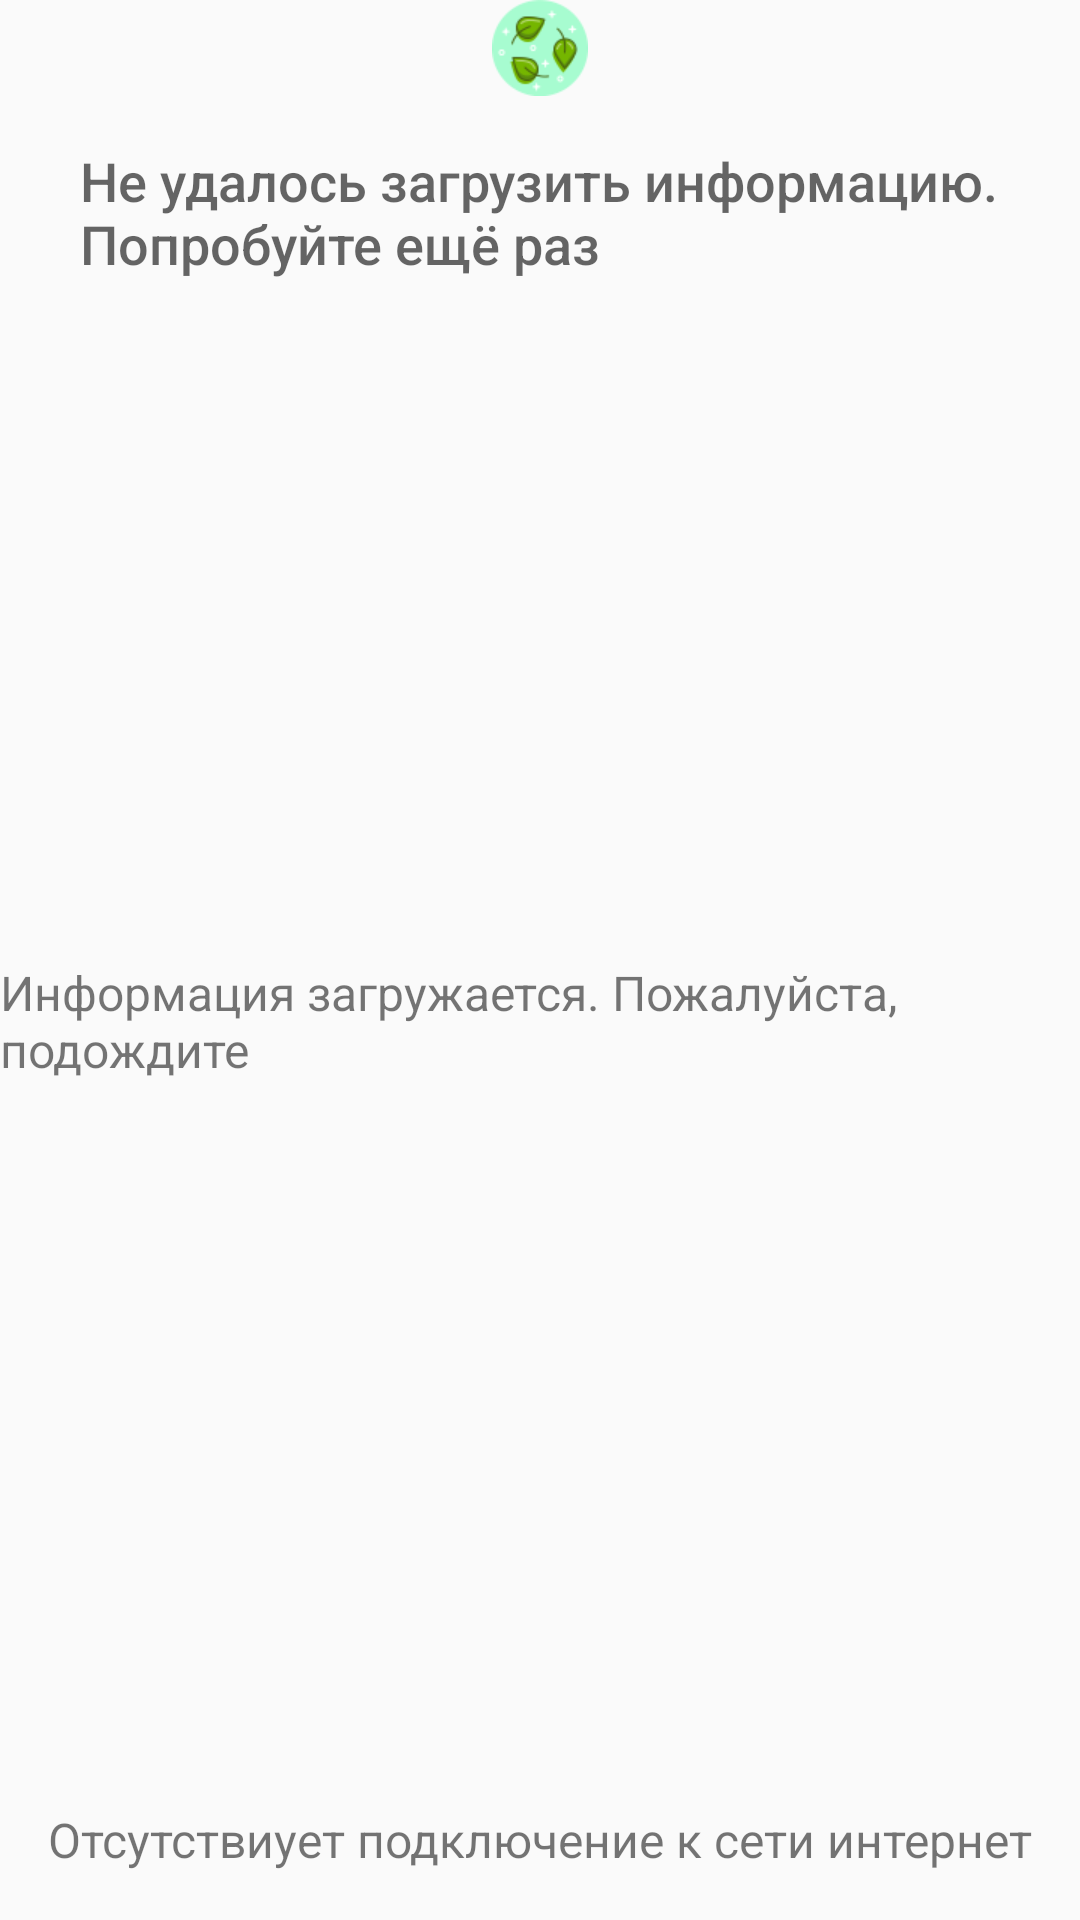

Layout XML and referenced resources for this Android screen:
<!-- AndroidManifest.xml: application theme AppTheme.NoActionBar -->
<!-- res/layout/content_main.xml -->
<?xml version="1.0" encoding="utf-8"?>
<android.support.constraint.ConstraintLayout
    xmlns:android="http://schemas.android.com/apk/res/android"
    xmlns:app="http://schemas.android.com/apk/res-auto"
    xmlns:tools="http://schemas.android.com/tools"
    android:layout_height="match_parent"
    android:layout_width="match_parent"
    app:layout_behavior="@string/appbar_scrolling_view_behavior"
    tools:context="com.example.erzhena.newsapp.activities.MainActivity"
    tools:showIn="@layout/app_bar_main">

    <android.support.v7.widget.RecyclerView
        android:id="@+id/recyclerView"
        android:layout_height="match_parent"
        android:layout_width="match_parent"
        android:padding="2dp"
        android:scrollbars="vertical" />


    <RelativeLayout
        android:id="@+id/emptyView"
        android:layout_centerInParent="true"
        android:layout_height="match_parent"
        android:layout_width="match_parent">

        <ImageView
            android:id="@+id/empty_shelter_image"
            android:layout_centerHorizontal="true"
            android:layout_height="wrap_content"
            android:layout_width="wrap_content"
            android:src="@drawable/if_recycling_1936907" />

        <TextView
            android:fontFamily="sans-serif-medium"
            android:id="@+id/empty_title_text"
            android:layout_below="@+id/empty_shelter_image"
            android:layout_centerHorizontal="true"
            android:layout_height="wrap_content"
            android:layout_width="wrap_content"
            android:paddingTop="16dp"
            android:text="@string/loadError"
            android:textAppearance="?android:textAppearanceMedium" />

    </RelativeLayout>

    <RelativeLayout
        android:id="@+id/loadingInProgress"
        android:layout_centerInParent="true"
        android:layout_height="match_parent"
        android:layout_width="match_parent">

        <ImageView
            android:gravity="center_vertical"
            android:id="@+id/loadingInProgressImage"
            android:layout_centerHorizontal="true"
            android:layout_centerInParent="true"
            android:layout_height="wrap_content"
            android:layout_width="wrap_content"
            android:src="@drawable/if_workplace_1936905" />

        <TextView
            android:id="@+id/loadingInProgressText"
            android:layout_alignParentBottom="true"
            android:layout_below="@+id/loadingInProgressImage"
            android:layout_centerHorizontal="true"
            android:layout_height="wrap_content"
            android:layout_marginBottom="16dp"
            android:layout_width="wrap_content"
            android:text="@string/loadingInProgress"
            android:textSize="16sp" />

    </RelativeLayout>

    <RelativeLayout
        android:id="@+id/noInternet"
        android:layout_centerInParent="true"
        android:layout_height="match_parent"
        android:layout_width="match_parent">


        <TextView
            android:id="@+id/noInternetTextView"
            android:layout_alignParentBottom="true"
            android:layout_centerHorizontal="true"
            android:layout_height="wrap_content"
            android:layout_marginBottom="16dp"
            android:layout_width="wrap_content"
            android:text="@string/noInternet"
            android:textSize="16sp" />


    </RelativeLayout>

</android.support.constraint.ConstraintLayout>
<!-- res/layout/app_bar_main.xml (included above) -->
<?xml version="1.0" encoding="utf-8"?>
<android.support.design.widget.CoordinatorLayout
    xmlns:android="http://schemas.android.com/apk/res/android"
    xmlns:app="http://schemas.android.com/apk/res-auto"
    xmlns:tools="http://schemas.android.com/tools"
    android:layout_height="match_parent"
    android:layout_width="match_parent"
    tools:context="com.example.erzhena.newsapp.activities.MainActivity">

    <android.support.design.widget.AppBarLayout
        android:layout_height="wrap_content"
        android:layout_width="match_parent"
        android:theme="@style/AppTheme.AppBarOverlay">

        <android.support.v7.widget.Toolbar
            android:background="?attr/colorPrimary"
            android:id="@+id/toolbar"
            android:layout_height="?attr/actionBarSize"
            android:layout_width="match_parent"
            app:popupTheme="@style/AppTheme.PopupOverlay" />

    </android.support.design.widget.AppBarLayout>

    <include layout="@layout/content_main" />

</android.support.design.widget.CoordinatorLayout>
<!-- resources referenced by this layout -->
<resources>
  <!-- drawable if_recycling_1936907: png bitmap (drawable-hdpi, 1985 bytes) -->
  <string name="loadError">Не удалось загрузить информацию.\nПопробуйте ещё раз</string>
  <string name="loadingInProgress">Информация загружается. Пожалуйста, подождите</string>
  <string name="noInternet">Отсутствиует подключение к сети интернет</string>
  <style name="AppTheme.AppBarOverlay" parent="ThemeOverlay.AppCompat.Dark.ActionBar" />
  <style name="AppTheme.PopupOverlay" parent="ThemeOverlay.AppCompat.Light" />
  <style name="AppTheme.NoActionBar">
          <item name="windowActionBar">false</item>
          <item name="windowNoTitle">true</item>
      </style>
</resources>
